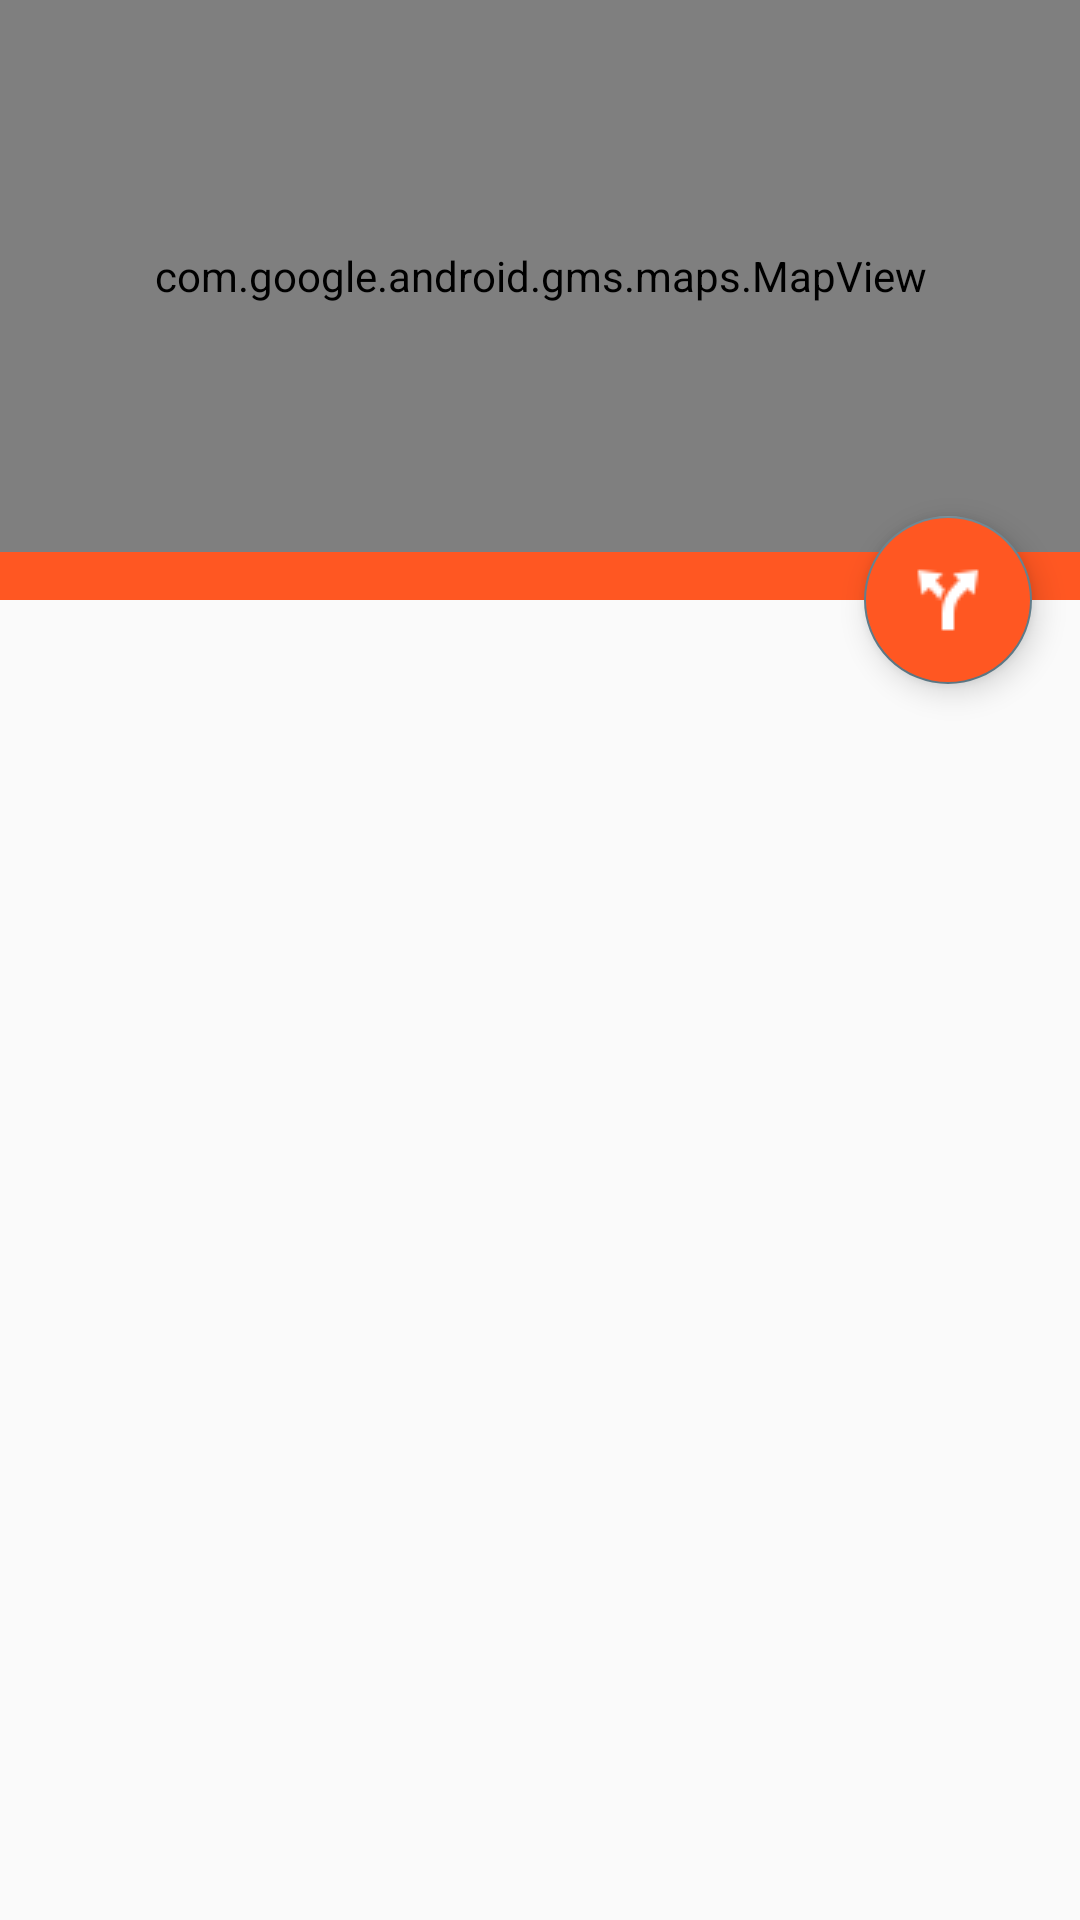

Produce the Android XML layout that renders to this screen, including the resource entries it uses.
<!-- AndroidManifest.xml: application theme AppTheme -->
<!-- res/layout/detail_activity.xml -->
<?xml version="1.0" encoding="utf-8"?>
<android.support.design.widget.CoordinatorLayout xmlns:android="http://schemas.android.com/apk/res/android"
    xmlns:app="http://schemas.android.com/apk/res-auto"
    xmlns:tools="http://schemas.android.com/tools"
    android:layout_width="match_parent"
    android:layout_height="match_parent"
    android:fitsSystemWindows="true"
    tools:context="com.amohnacs.faircarrental.detail.DetailActivity">

    <android.support.design.widget.AppBarLayout
        android:id="@+id/app_bar"
        android:layout_width="match_parent"
        android:layout_height="@dimen/map_app_bar_height"
        android:fitsSystemWindows="true"
        android:theme="@style/AppTheme.AppBarOverlay">

        <android.support.design.widget.CollapsingToolbarLayout
            android:id="@+id/toolbar_layout"
            android:layout_width="match_parent"
            android:layout_height="match_parent"
            android:fitsSystemWindows="true"
            app:contentScrim="?attr/colorPrimary"
            app:layout_scrollFlags="scroll|exitUntilCollapsed"
            app:toolbarId="@+id/toolbar">

            <android.support.v7.widget.Toolbar
                android:id="@+id/toolbar"
                android:layout_width="match_parent"
                android:layout_height="?attr/actionBarSize"
                app:layout_collapseMode="pin"
                app:popupTheme="@style/AppTheme.PopupOverlay" />

            <com.google.android.gms.maps.MapView xmlns:map="http://schemas.android.com/apk/res-auto"
                android:id="@+id/map"
                android:name="com.google.android.gms.maps.SupportMapFragment"
                android:layout_width="match_parent"
                android:layout_height="match_parent"
                android:layout_marginBottom="@dimen/text_margin"
                map:cameraZoom="15"
                map:liteMode="true"
                map:mapType="normal" />

        </android.support.design.widget.CollapsingToolbarLayout>
    </android.support.design.widget.AppBarLayout>

    <include layout="@layout/detail_content" />

    <android.support.design.widget.FloatingActionButton
        android:id="@+id/fab"
        android:layout_width="wrap_content"
        android:layout_height="wrap_content"
        android:layout_margin="@dimen/fab_margin"
        app:layout_anchor="@id/app_bar"
        app:layout_anchorGravity="bottom|end"
        app:srcCompat="@drawable/ic_nav"
        android:backgroundTint="@color/colorPrimary"
        android:elevation="@dimen/default_elevation"/>

</android.support.design.widget.CoordinatorLayout>
<!-- res/layout/detail_content.xml (included above) -->
<?xml version="1.0" encoding="utf-8"?>
<android.support.v4.widget.NestedScrollView xmlns:android="http://schemas.android.com/apk/res/android"
    xmlns:app="http://schemas.android.com/apk/res-auto"
    xmlns:tools="http://schemas.android.com/tools"
    android:layout_width="match_parent"
    android:layout_height="match_parent"
    app:layout_behavior="@string/appbar_scrolling_view_behavior"
    tools:context="com.amohnacs.faircarrental.detail.DetailActivity"
    tools:showIn="@layout/detail_activity">



</android.support.v4.widget.NestedScrollView>
<!-- resources referenced by this layout -->
<resources>
  <color name="colorPrimary">#FF5722</color>
  <dimen name="default_elevation">4dp</dimen>
  <dimen name="fab_margin">16dp</dimen>
  <dimen name="map_app_bar_height">200dp</dimen>
  <dimen name="text_margin">16dp</dimen>
  <!-- drawable ic_nav: png bitmap (drawable, 483 bytes) -->
  <style name="AppTheme.AppBarOverlay" parent="ThemeOverlay.AppCompat.Dark.ActionBar" />
  <style name="AppTheme.PopupOverlay" parent="ThemeOverlay.AppCompat.Light" />
  <style name="AppTheme" parent="Theme.AppCompat.Light.DarkActionBar">
          
          <item name="colorPrimary">@color/colorPrimary</item>
          <item name="colorPrimaryDark">@color/colorPrimaryDark</item>
          <item name="colorAccent">@color/colorAccent</item>
  
      </style>
  <color name="colorPrimaryDark">#E64A19</color>
  <color name="colorAccent">#607D8B</color>
</resources>
